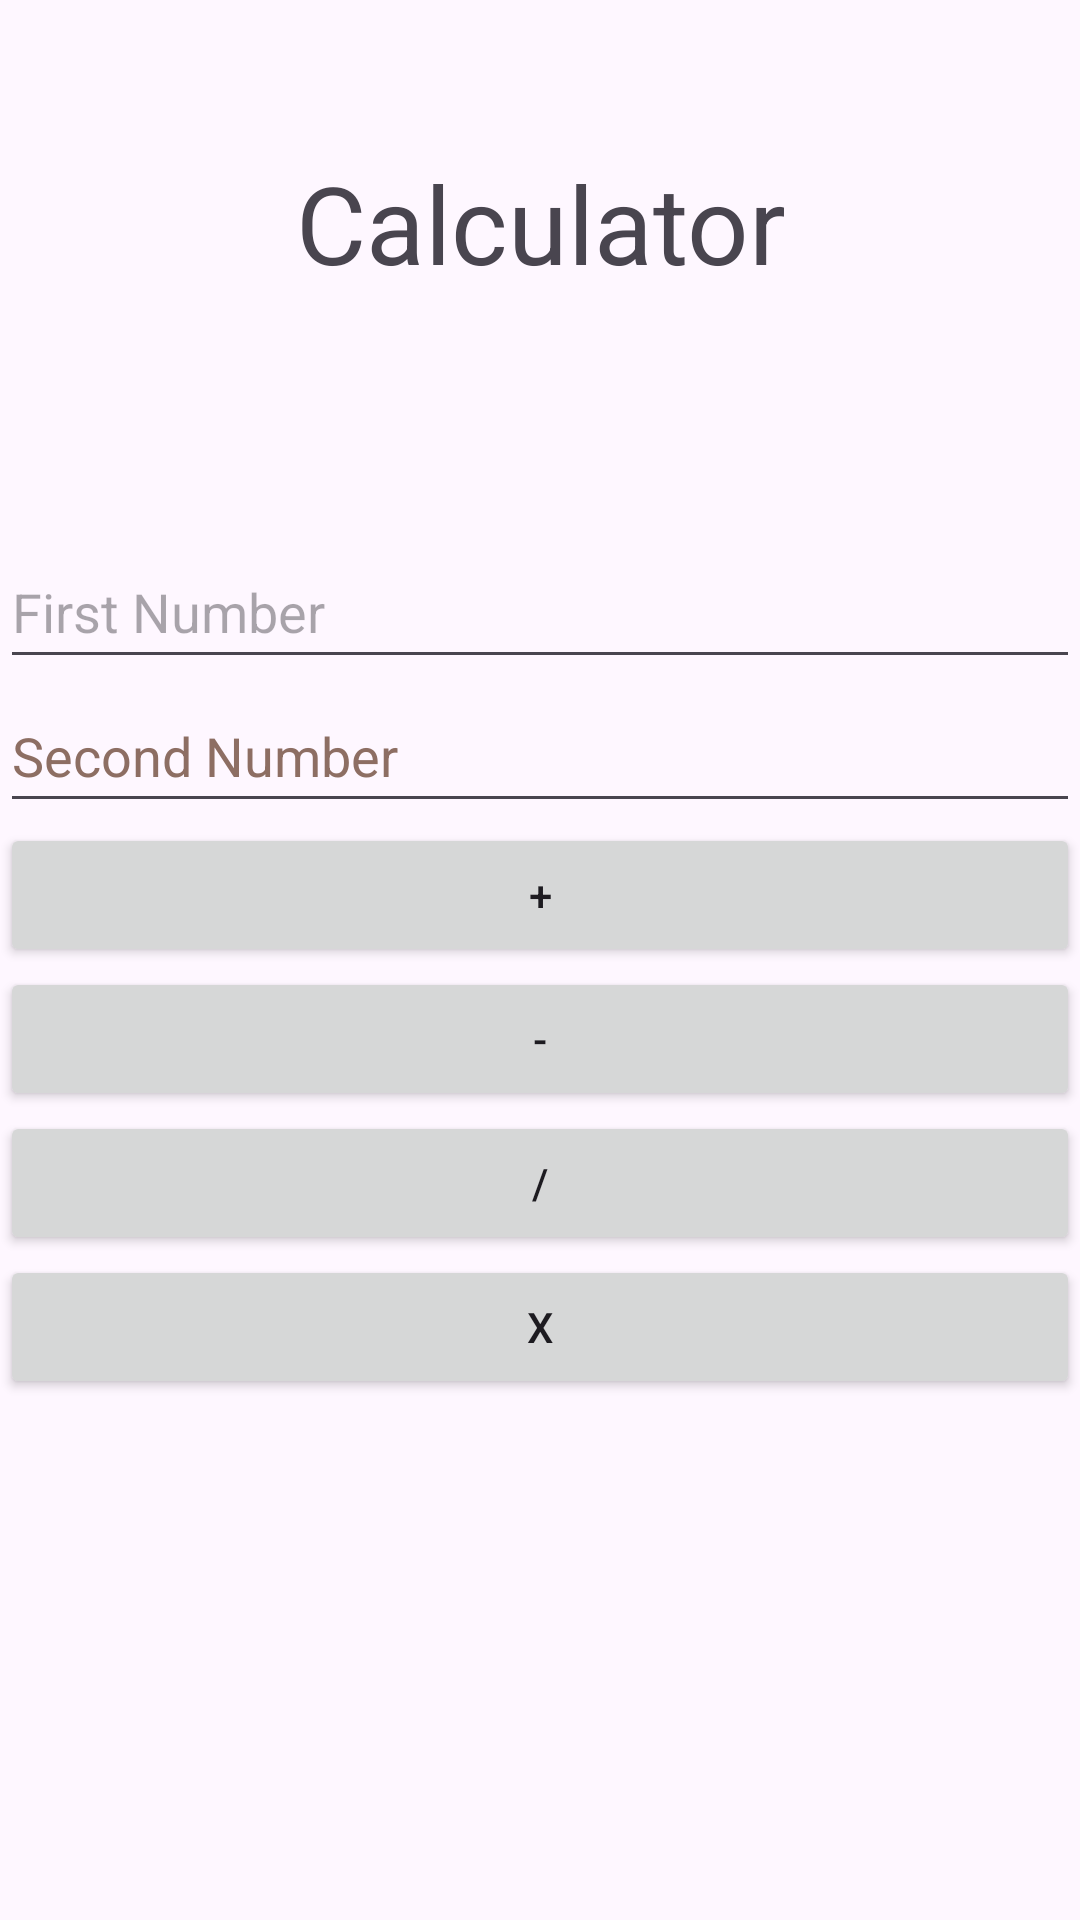

Here is an Android app screen rendered from its layout file. Give the layout XML and the strings, colors and styles it references.
<!-- AndroidManifest.xml: application theme Theme.MyTDDApp -->
<!-- res/layout/activity_calculator.xml -->
<?xml version="1.0" encoding="utf-8"?>
<LinearLayout xmlns:android="http://schemas.android.com/apk/res/android"
    xmlns:app="http://schemas.android.com/apk/res-auto"
    xmlns:tools="http://schemas.android.com/tools"
    android:layout_width="match_parent"
    android:layout_height="match_parent"
    android:orientation="vertical"
    tools:context=".view.CalculatorActivity" >

    <TextView
        android:id="@+id/textView"
        android:layout_width="match_parent"
        android:layout_height="wrap_content"
        android:textAlignment="center"
        android:layout_marginTop="50dp"
        android:textSize="36sp"
        android:text="Calculator" />

    <EditText
        android:id="@+id/num1EditText"
        android:layout_width="match_parent"
        android:layout_height="wrap_content"
        android:layout_marginTop="80dp"
        android:ems="10"
        android:text=""
        android:hint="@string/first_number"
        android:inputType="number"
        android:minHeight="48dp"
        android:importantForAutofill="no" />

    <EditText
        android:id="@+id/num2EditText"
        android:layout_width="match_parent"
        android:layout_height="wrap_content"
        android:ems="10"
        android:text=""
        android:hint="@string/second_number"
        android:inputType="number"
        android:minHeight="48dp"
        android:textColorHint="#8D6E63"
        android:importantForAutofill="no" />

    <Button
        android:id="@+id/sumButton"
        android:layout_width="match_parent"
        android:layout_height="wrap_content"
        android:text="@string/add" />

    <Button
        android:id="@+id/subButton"
        android:layout_width="match_parent"
        android:layout_height="wrap_content"
        android:text="@string/sub" />

    <Button
        android:id="@+id/divButton"
        android:layout_width="match_parent"
        android:layout_height="wrap_content"
        android:text="@string/div" />

    <Button
        android:id="@+id/multButton"
        android:layout_width="match_parent"
        android:layout_height="wrap_content"
        android:text="@string/mult" />

    <TextView
        android:id="@+id/resultTextView"
        android:layout_width="match_parent"
        android:layout_height="wrap_content"
        android:text="@string/result" />
</LinearLayout>
<!-- resources referenced by this layout -->
<resources>
  <string name="add">+</string>
  <string name="div">/</string>
  <string name="first_number">First Number</string>
  <string name="mult">x</string>
  <string name="result" />
  <string name="second_number">Second Number</string>
  <string name="sub">-</string>
  <style name="Theme.MyTDDApp" parent="Base.Theme.MyTDDApp" />
  <style name="Base.Theme.MyTDDApp" parent="Theme.Material3.DayNight.NoActionBar">
          
          
      </style>
</resources>
